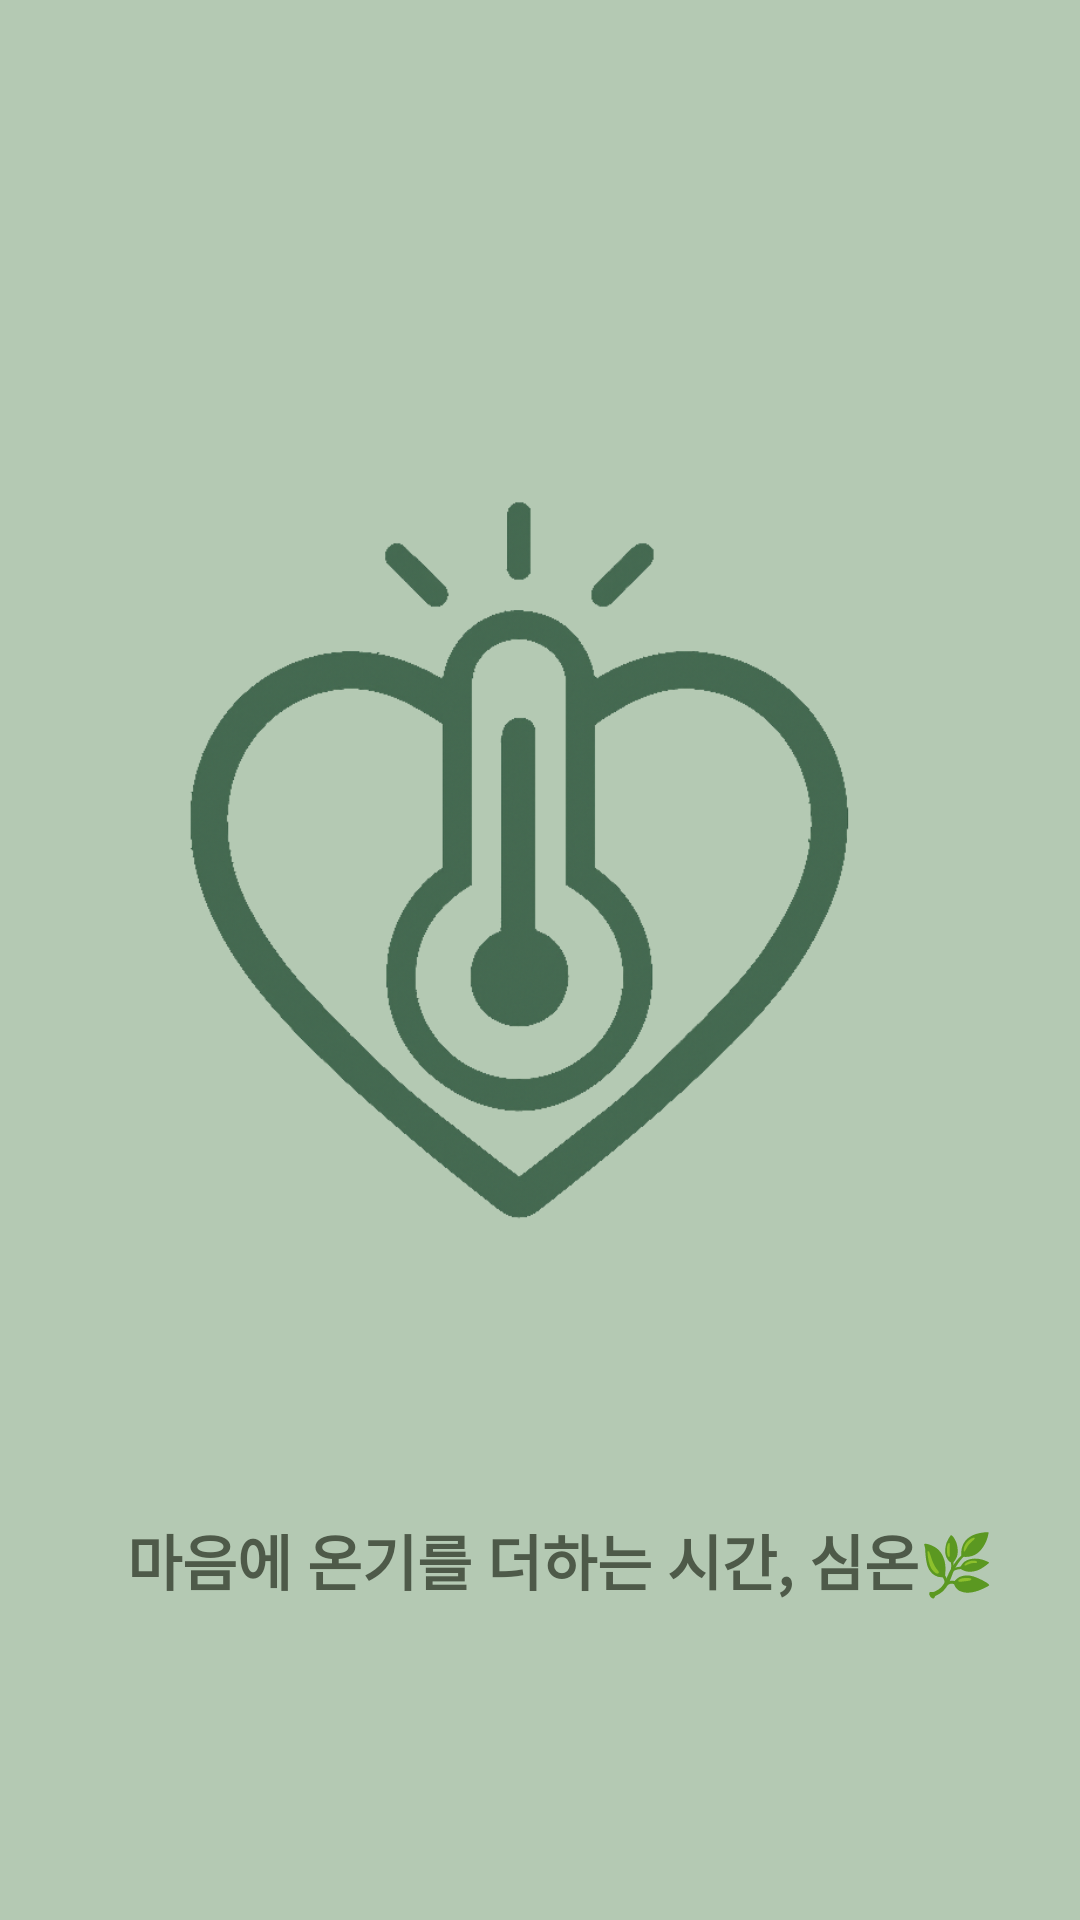

Write the Android layout XML for this screen, with the resource values it uses.
<!-- AndroidManifest.xml: application theme Theme.MindOn -->
<!-- res/layout/activity_splash.xml -->
<?xml version="1.0" encoding="utf-8"?>
<LinearLayout xmlns:android="http://schemas.android.com/apk/res/android"
    xmlns:app="http://schemas.android.com/apk/res-auto"
    xmlns:tools="http://schemas.android.com/tools"
    android:id="@+id/main"
    android:layout_width="match_parent"
    android:layout_height="match_parent"
    tools:context=".SplashActivity"
    android:orientation="vertical"
    android:gravity="center"
    android:background="@color/sage_green"
    >

    <ImageView
        android:id="@+id/logo"
        android:layout_width="400dp"
        android:layout_height="400dp"
        android:layout_gravity="center"
        android:src="@drawable/logo"
        android:layout_marginLeft="7dp"/>

    <TextView
        android:id="@+id/splashText"
        android:layout_width="wrap_content"
        android:layout_height="wrap_content"
        android:text="마음에 온기를 더하는 시간, 심온🌿"
        android:textColor="@color/moss_green_dark2"
        android:textSize="20sp"
        android:textStyle="bold"
        android:layout_marginLeft="7dp"
        android:visibility="visible"/>

</LinearLayout>
<!-- resources referenced by this layout -->
<resources>
  <color name="moss_green_dark2">#4E5A49</color>
  <color name="sage_green">#B4C9B3</color>
  <!-- drawable logo: png bitmap (drawable, 166122 bytes) -->
  <style name="Theme.MindOn" parent="Base.Theme.MindOn" />
  <style name="Base.Theme.MindOn" parent="Theme.Material3.DayNight.NoActionBar">
          
          
      </style>
</resources>
